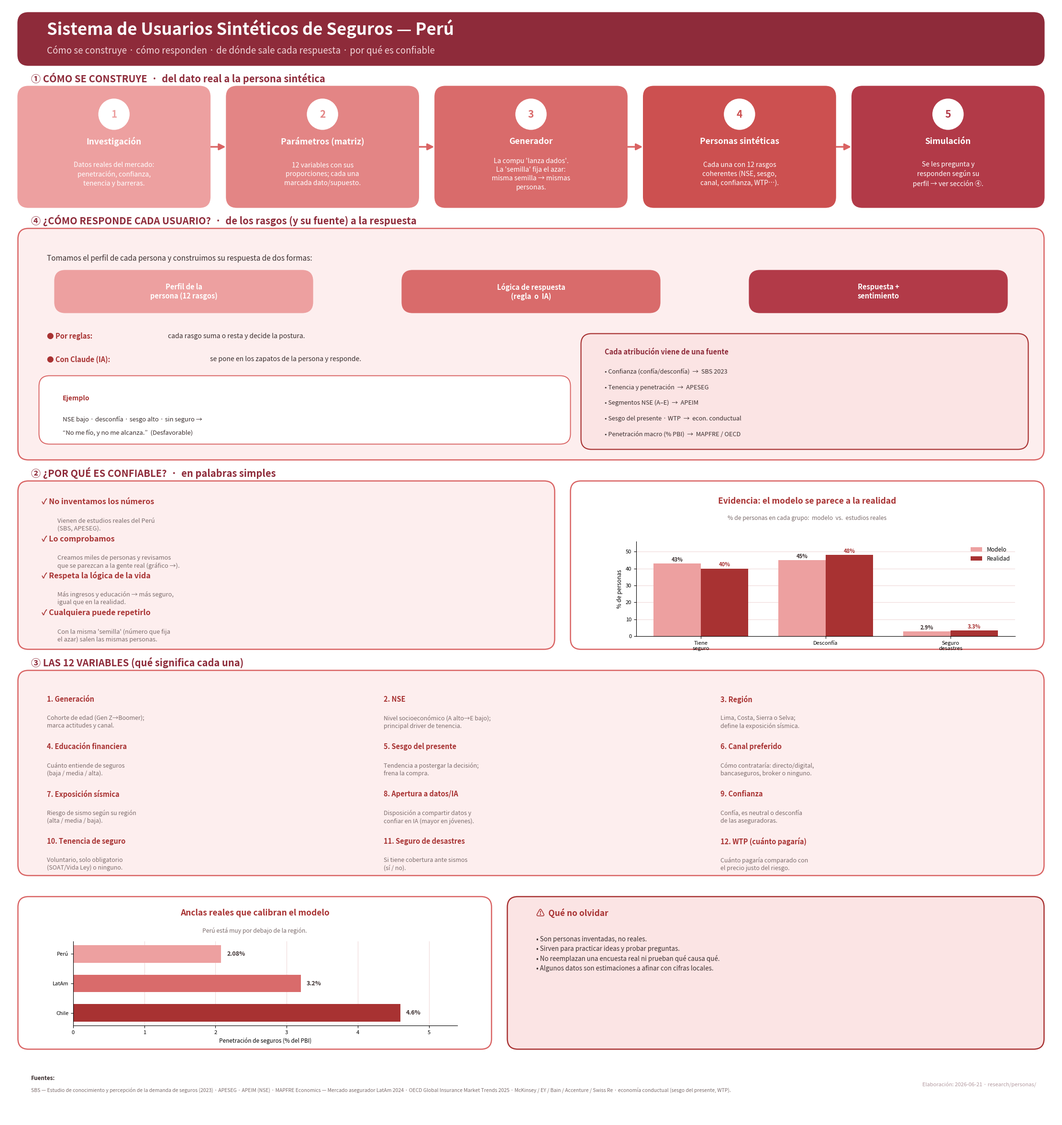

Source code (Python): (Note: this script raises an exception after producing the figure.)
#!/usr/bin/env python3
"""Lamina v6 (rojo pastel) del sistema de usuarios sinteticos de seguros.

Cambios v6:
- Seccion ④ ampliada: ademas del flujo perfil->logica->respuesta, panel
  "Cada atribucion viene de una fuente" (que dato/fuente respalda cada regla).
- Pilares de ② con interlineado corregido (sin solapamientos).
- Grafico de anclas sin choque eje/nota.
- Lienzo mas alto; diagramacion y tamanos revisados para lectura.

Salida: research/personas/lamina_sistema_usuarios_sinteticos_detalle.png
"""
import matplotlib
matplotlib.use("Agg")
import matplotlib.pyplot as plt
from matplotlib.patches import FancyBboxPatch, FancyArrowPatch, Circle

RED_DEEP = "#8e2b3a"
RED_GRAD = ["#eda0a0", "#e38585", "#d96b6b", "#cc5050", "#b23a48"]
RED_LT = "#fdeeee"; RED_LT2 = "#fbe4e4"; RED_MED = "#d96363"; RED_DK = "#a83232"
GRIS = "#3b2f2f"; GRISL = "#7c6c6c"; LINEA = "#efd9d9"; BLANCO = "#ffffff"

W, H = 200.0, 212.0
fig = plt.figure(figsize=(22, 23.32), dpi=140)
fig.patch.set_facecolor(BLANCO)
bg = fig.add_axes([0, 0, 1, 1]); bg.set_xlim(0, W); bg.set_ylim(0, H); bg.axis("off")


def rbox(x, y, w, h, fc, ec=None, lw=1.6):
    bg.add_patch(FancyBboxPatch((x, y), w, h, boxstyle="round,pad=0.5,rounding_size=2.0",
                 linewidth=lw, facecolor=fc, edgecolor=ec or fc, zorder=2))


def arrow(x1, y1, x2, y2, c=RED_MED):
    bg.add_patch(FancyArrowPatch((x1, y1), (x2, y2), arrowstyle="-|>",
                 mutation_scale=20, linewidth=2.4, color=c, zorder=1))


def inset(x0, y0, x1, y1):
    return fig.add_axes([x0 / W, y0 / H, (x1 - x0) / W, (y1 - y0) / H])


# ---------- Titulo ----------
rbox(3, 201, 194, 9, RED_DEEP, ec=RED_DEEP)
bg.text(8, 207.4, "Sistema de Usuarios Sintéticos de Seguros — Perú",
        ha="left", va="center", color="white", fontsize=25, fontweight="bold")
bg.text(8, 203.3, "Cómo se construye · cómo responden · de dónde sale cada respuesta · por qué es confiable",
        ha="left", va="center", color="#f3d6da", fontsize=13.5, style="italic")

# ---------- ① Pipeline ----------
bg.text(5, 198.0, "① CÓMO SE CONSTRUYE  ·  del dato real a la persona sintética",
        ha="left", va="center", color=RED_DEEP, fontsize=14.5, fontweight="bold")
steps = [
    ("1", "Investigación", "Datos reales del mercado:\npenetración, confianza,\ntenencia y barreras."),
    ("2", "Parámetros (matriz)", "12 variables con sus\nproporciones; cada una\nmarcada dato/supuesto."),
    ("3", "Generador", "La compu 'lanza dados'.\nLa 'semilla' fija el azar:\nmisma semilla → mismas\npersonas."),
    ("4", "Personas sintéticas", "Cada una con 12 rasgos\ncoherentes (NSE, sesgo,\ncanal, confianza, WTP…)."),
    ("5", "Simulación", "Se les pregunta y\nresponden según su\nperfil → ver sección ④."),
]
w, h, y0 = 35.5, 22, 174
gap = (194 - 5 * w) / 4
x = 3; centers = []
for (num, title, body), col in zip(steps, RED_GRAD):
    rbox(x, y0, w, h, col, ec=col)
    bg.add_patch(Circle((x + w / 2, y0 + h - 4.8), 3.1, facecolor="white", edgecolor=col, lw=2, zorder=3))
    bg.text(x + w / 2, y0 + h - 4.9, num, ha="center", va="center", color=col, fontsize=15, fontweight="bold", zorder=4)
    bg.text(x + w / 2, y0 + h - 10.0, title, ha="center", va="center", color="white", fontsize=12.5, fontweight="bold")
    bg.text(x + w / 2, y0 + 5.8, body, ha="center", va="center", color="white", fontsize=10.0, linespacing=1.4)
    centers.append((x, x + w)); x += w + gap
for i in range(4):
    arrow(centers[i][1] + 0.4, y0 + h / 2, centers[i + 1][0] - 0.4, y0 + h / 2)

# ---------- ④ ¿Cómo responde cada usuario? + de dónde sale la lógica ----------
bg.text(5, 171.0, "④ ¿CÓMO RESPONDE CADA USUARIO?  ·  de los rasgos (y su fuente) a la respuesta",
        ha="left", va="center", color=RED_DEEP, fontsize=14.5, fontweight="bold")
rbox(3, 126, 194, 43, RED_LT, ec=RED_MED, lw=1.8)
bg.text(8, 163.8, "Tomamos el perfil de cada persona y construimos su respuesta de dos formas:",
        ha="left", va="center", color=GRIS, fontsize=11)
# flujo
flow = [(10, 58, RED_GRAD[0], "Perfil de la\npersona (12 rasgos)"),
        (76, 124, RED_GRAD[2], "Lógica de respuesta\n(regla  o  IA)"),
        (142, 190, RED_GRAD[4], "Respuesta +\nsentimiento")]
for x0, x1, col, txt in flow:
    rbox(x0, 154, x1 - x0, 7, col, ec=col)
    bg.text((x0 + x1) / 2, 157.5, txt, ha="center", va="center", color="white", fontsize=10.5, fontweight="bold", linespacing=1.2)
arrow(59, 157.5, 75, 157.5); arrow(125, 157.5, 141, 157.5)
# columna izquierda: motores + ejemplo
bg.text(8, 149.0, "● Por reglas:", ha="left", va="center", color=RED_DK, fontsize=10.5, fontweight="bold")
bg.text(31, 149.0, "cada rasgo suma o resta y decide la postura.", ha="left", va="center", color=GRIS, fontsize=10)
bg.text(8, 144.6, "● Con Claude (IA):", ha="left", va="center", color=RED_DK, fontsize=10.5, fontweight="bold")
bg.text(39, 144.6, "se pone en los zapatos de la persona y responde.", ha="left", va="center", color=GRIS, fontsize=10)
rbox(7, 129, 100, 12, BLANCO, ec=RED_MED, lw=1.4)
bg.text(11, 137.2, "Ejemplo", ha="left", va="center", color=RED_DK, fontsize=10, fontweight="bold")
bg.text(11, 133.2, "NSE bajo · desconfía · sesgo alto · sin seguro →", ha="left", va="center", color=GRIS, fontsize=9.4)
bg.text(11, 130.6, "“No me fío, y no me alcanza.”  (Desfavorable)", ha="left", va="center", color=GRIS, fontsize=9.4, style="italic")
# columna derecha: de dónde sale la lógica (fuente de cada atribución)
rbox(110, 128, 84, 21, RED_LT2, ec=RED_DK, lw=1.6)
bg.text(114, 146.0, "Cada atribución viene de una fuente", ha="left", va="center",
        color=RED_DEEP, fontsize=10.5, fontweight="bold")
attrib = [
    "Confianza (confía/desconfía)  →  SBS 2023",
    "Tenencia y penetración  →  APESEG",
    "Segmentos NSE (A–E)  →  APEIM",
    "Sesgo del presente · WTP  →  econ. conductual",
    "Penetración macro (% PBI)  →  MAPFRE / OECD",
]
ay = 142.3
for line in attrib:
    bg.text(114, ay, "• " + line, ha="left", va="center", color=GRIS, fontsize=9.2)
    ay -= 3.0

# ---------- ② ¿Por qué es confiable? (simple) + grafico ----------
bg.text(5, 123.0, "② ¿POR QUÉ ES CONFIABLE?  ·  en palabras simples", ha="left", va="center",
        color=RED_DEEP, fontsize=14.5, fontweight="bold")
rbox(3, 90, 101, 31, RED_LT, ec=RED_MED, lw=1.8)
pillars = [
    ("No inventamos los números", "Vienen de estudios reales del Perú\n(SBS, APESEG)."),
    ("Lo comprobamos", "Creamos miles de personas y revisamos\nque se parezcan a la gente real (gráfico →)."),
    ("Respeta la lógica de la vida", "Más ingresos y educación → más seguro,\nigual que en la realidad."),
    ("Cualquiera puede repetirlo", "Con la misma 'semilla' (número que fija\nel azar) salen las mismas personas."),
]
py = 117.5
for head, body in pillars:
    bg.text(7, py, "✓ " + head, ha="left", va="center", color=RED_DK, fontsize=11.5, fontweight="bold")
    bg.text(10, py - 3.0, body, ha="left", va="top", color=GRISL, fontsize=9.3, linespacing=1.3)
    py -= 7.0

rbox(108, 90, 89, 31, BLANCO, ec=RED_MED, lw=1.8)
bg.text(152.5, 117.6, "Evidencia: el modelo se parece a la realidad", ha="center", va="center",
        color=RED_DK, fontsize=12.5, fontweight="bold")
bg.text(152.5, 114.4, "% de personas en cada grupo:  modelo  vs.  estudios reales",
        ha="center", va="center", color=GRISL, fontsize=8.8, style="italic")
axv = inset(120, 92, 192, 110)
cats = ["Tiene\nseguro", "Desconfía", "Seguro\ndesastres"]
modelo = [43, 45, 2.9]; real = [40, 48, 3.3]
xs = range(len(cats)); bw = 0.38
axv.bar([i - bw / 2 for i in xs], modelo, bw, label="Modelo", color=RED_GRAD[0])
axv.bar([i + bw / 2 for i in xs], real, bw, label="Realidad", color=RED_DK)
for i in xs:
    axv.text(i - bw / 2, modelo[i] + 1.2, f"{modelo[i]}%", ha="center", fontsize=8, color=GRIS, fontweight="bold")
    axv.text(i + bw / 2, real[i] + 1.2, f"{real[i]}%", ha="center", fontsize=8, color=RED_DK, fontweight="bold")
axv.set_xticks(list(xs)); axv.set_xticklabels(cats, fontsize=8.5)
axv.set_ylim(0, 56); axv.set_ylabel("% de personas", fontsize=8.5)
axv.legend(fontsize=8.5, loc="upper right", frameon=False)
axv.spines[["top", "right"]].set_visible(False); axv.tick_params(labelsize=8)
axv.set_axisbelow(True); axv.grid(axis="y", color=LINEA, lw=0.8)

# ---------- ③ Las 12 variables explicadas ----------
bg.text(5, 87.0, "③ LAS 12 VARIABLES (qué significa cada una)", ha="left", va="center",
        color=RED_DEEP, fontsize=14.5, fontweight="bold")
rbox(3, 47, 194, 38, RED_LT, ec=RED_MED, lw=1.8)
variables = [
    ("Generación", "Cohorte de edad (Gen Z→Boomer);\nmarca actitudes y canal."),
    ("NSE", "Nivel socioeconómico (A alto→E bajo);\nprincipal driver de tenencia."),
    ("Región", "Lima, Costa, Sierra o Selva;\ndefine la exposición sísmica."),
    ("Educación financiera", "Cuánto entiende de seguros\n(baja / media / alta)."),
    ("Sesgo del presente", "Tendencia a postergar la decisión;\nfrena la compra."),
    ("Canal preferido", "Cómo contrataría: directo/digital,\nbancaseguros, broker o ninguno."),
    ("Exposición sísmica", "Riesgo de sismo según su región\n(alta / media / baja)."),
    ("Apertura a datos/IA", "Disposición a compartir datos y\nconfiar en IA (mayor en jóvenes)."),
    ("Confianza", "Confía, es neutral o desconfía\nde las aseguradoras."),
    ("Tenencia de seguro", "Voluntario, solo obligatorio\n(SOAT/Vida Ley) o ninguno."),
    ("Seguro de desastres", "Si tiene cobertura ante sismos\n(sí / no)."),
    ("WTP (cuánto pagaría)", "Cuánto pagaría comparado con\nel precio justo del riesgo."),
]
col_x = [8, 72, 136]; row_y = [80, 71, 62, 53]
for idx, (name, desc) in enumerate(variables):
    cx = col_x[idx % 3]; ry = row_y[idx // 3]
    bg.text(cx, ry, f"{idx+1}. {name}", ha="left", va="center", color=RED_DK, fontsize=10.5, fontweight="bold")
    bg.text(cx, ry - 3.0, desc, ha="left", va="top", color=GRISL, fontsize=9.0, linespacing=1.3)

# ---------- Anclas reales (izq) + limites (der) ----------
rbox(3, 14, 89, 28, BLANCO, ec=RED_MED, lw=1.8)
bg.text(47.5, 39.4, "Anclas reales que calibran el modelo", ha="center", va="center",
        color=RED_DK, fontsize=12.5, fontweight="bold")
bg.text(47.5, 36.0, "Perú está muy por debajo de la región.", ha="center", va="center",
        color=GRISL, fontsize=8.8, style="italic")
axa = inset(13, 18, 86, 34)
labels = ["Perú", "LatAm", "Chile"]; vals = [2.08, 3.2, 4.6]
axa.barh(range(3), vals, color=[RED_GRAD[0], RED_GRAD[2], RED_DK], height=0.6)
for i, v in enumerate(vals):
    axa.text(v + 0.08, i, f"{v}%", va="center", fontsize=9, fontweight="bold", color=GRIS)
axa.set_yticks(range(3)); axa.set_yticklabels(labels, fontsize=9)
axa.invert_yaxis(); axa.set_xlim(0, 5.4)
axa.set_xlabel("Penetración de seguros (% del PBI)", fontsize=8.5)
axa.spines[["top", "right"]].set_visible(False); axa.tick_params(labelsize=8)
axa.set_axisbelow(True); axa.grid(axis="x", color=LINEA, lw=0.8)

rbox(96, 14, 101, 28, RED_LT2, ec=RED_DK, lw=1.8)
bg.text(101, 39.4, "⚠  Qué no olvidar", ha="left", va="center", color=RED_DK, fontsize=12.5, fontweight="bold")
bg.text(101, 35.0,
        "• Son personas inventadas, no reales.\n"
        "• Sirven para practicar ideas y probar preguntas.\n"
        "• No reemplazan una encuesta real ni prueban qué causa qué.\n"
        "• Algunos datos son estimaciones a afinar con cifras locales.",
        ha="left", va="top", color=GRIS, fontsize=9.6, linespacing=1.5)

# ---------- Referencias ----------
bg.text(5, 8.0, "Fuentes:", ha="left", va="center", color=GRIS, fontsize=8.5, fontweight="bold")
bg.text(5, 5.6,
        "SBS — Estudio de conocimiento y percepción de la demanda de seguros (2023) · APESEG · APEIM (NSE) · "
        "MAPFRE Economics — Mercado asegurador LatAm 2024 · OECD Global Insurance Market Trends 2025 · "
        "McKinsey / EY / Bain / Accenture / Swiss Re · economía conductual (sesgo del presente, WTP).",
        ha="left", va="center", color=GRISL, fontsize=7.5)
bg.text(196, 6.8, "Elaboración: 2026-06-21 · research/personas/", ha="right", va="center",
        color="#b39aa0", fontsize=8)

plt.savefig("research/personas/lamina_sistema_usuarios_sinteticos_detalle.png",
            facecolor=BLANCO, bbox_inches="tight")
print("OK")
